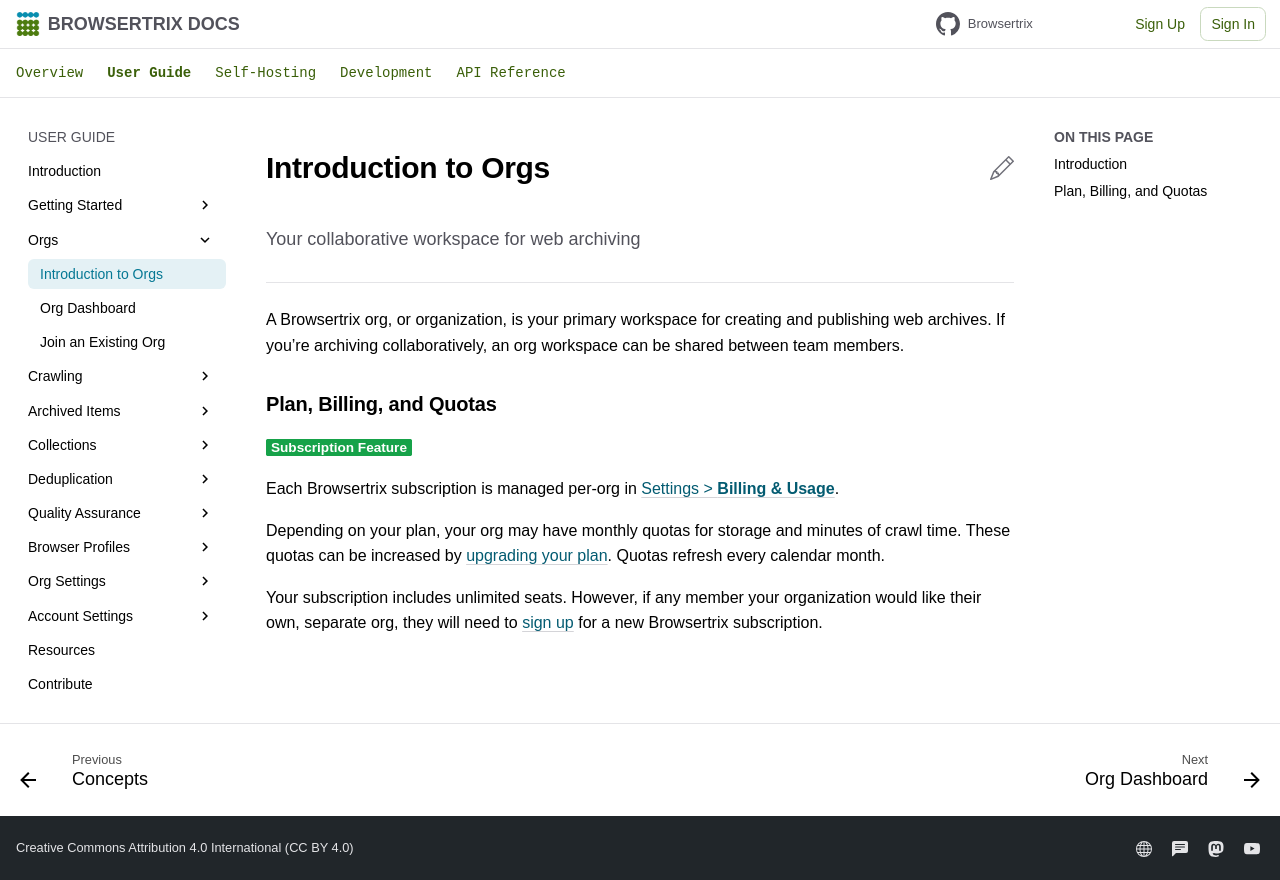

repository: webrecorder/browsertrix · page: user-guide/org/index.html · generator: mkdocs

# Introduction to Orgs

A Browsertrix org, or organization, is your workspace for web archiving. If you’re archiving collaboratively, an org workspace can be shared between team members.

Every Browsertrix user belongs to one or more orgs. You'll create an org during sign-up if you sign up for Browsertrix through one of our hosted plans.

Billing is managed per-org. Depending on your plan, your org may have monthly quotas for storage and minutes of crawl time. These quotas can be increased by upgrading your plan.

You can change your org name, org URL, default workflow settings, and more from the [**Settings**](./org-settings.md) page.
